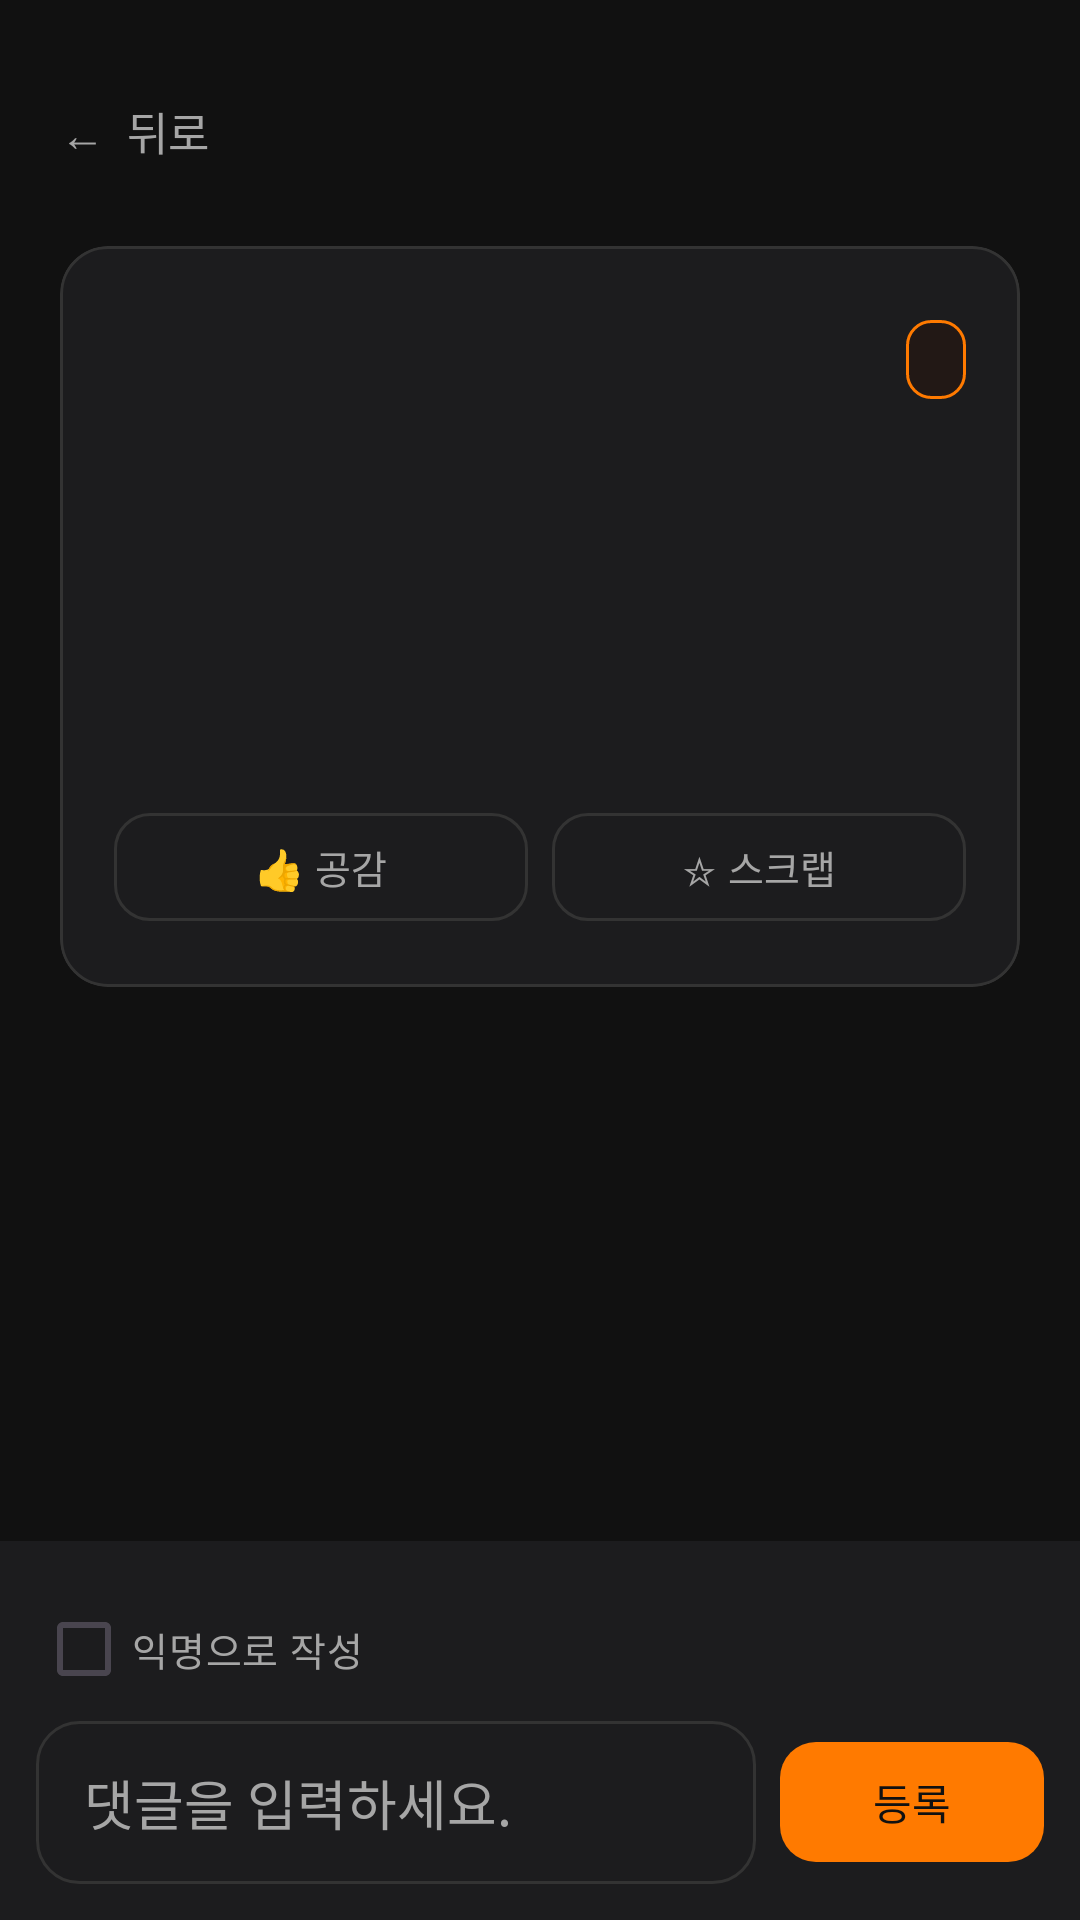

This screen was rendered from an Android layout file. Write that file and the resources it references.
<!-- AndroidManifest.xml: application theme Theme.GURU2SwuperDefense -->
<!-- res/layout/fragment_post_detail.xml -->
<?xml version="1.0" encoding="utf-8"?>
<androidx.constraintlayout.widget.ConstraintLayout
    xmlns:android="http://schemas.android.com/apk/res/android"
    xmlns:app="http://schemas.android.com/apk/res-auto"
    android:layout_width="match_parent"
    android:layout_height="match_parent"
    android:background="@color/app_background">

    <ScrollView
        android:id="@+id/detailScroll"
        android:layout_width="0dp"
        android:layout_height="0dp"
        android:fillViewport="true"
        android:scrollbars="none"
        app:layout_constraintBottom_toTopOf="@id/commentInputRow"
        app:layout_constraintEnd_toEndOf="parent"
        app:layout_constraintStart_toStartOf="parent"
        app:layout_constraintTop_toTopOf="parent">

        <LinearLayout
            android:layout_width="match_parent"
            android:layout_height="wrap_content"
            android:orientation="vertical"
            android:padding="20dp">

            
            <LinearLayout
                android:layout_width="match_parent"
                android:layout_height="wrap_content"
                android:gravity="center_vertical"
                android:orientation="horizontal">

                <TextView
                    android:id="@+id/btnBack"
                    android:layout_width="0dp"
                    android:layout_height="48dp"
                    android:layout_weight="1"
                    android:gravity="center_vertical"
                    android:text="←  뒤로"
                    android:textColor="@color/text_secondary"
                    android:textSize="15sp" />

                <TextView
                    android:id="@+id/btnEditPost"
                    android:layout_width="wrap_content"
                    android:layout_height="wrap_content"
                    android:padding="6dp"
                    android:text="수정"
                    android:textColor="@color/text_secondary"
                    android:textSize="13sp"
                    android:visibility="gone" />

                <TextView
                    android:id="@+id/btnDeletePost"
                    android:layout_width="wrap_content"
                    android:layout_height="wrap_content"
                    android:layout_marginStart="12dp"
                    android:padding="6dp"
                    android:text="삭제"
                    android:textColor="@color/danger_red"
                    android:textSize="13sp"
                    android:visibility="gone" />

            </LinearLayout>
            

            <com.google.android.material.card.MaterialCardView
                android:layout_width="match_parent"
                android:layout_height="wrap_content"
                android:layout_marginTop="14dp"
                app:cardBackgroundColor="@color/card_charcoal"
                app:cardCornerRadius="16dp"
                app:strokeColor="@color/card_border"
                app:strokeWidth="1dp">

                <LinearLayout
                    android:layout_width="match_parent"
                    android:layout_height="wrap_content"
                    android:orientation="vertical"
                    android:padding="18dp">

                    <LinearLayout
                        android:layout_width="match_parent"
                        android:layout_height="wrap_content"
                        android:gravity="center_vertical"
                        android:orientation="horizontal">

                        <TextView
                            android:id="@+id/tvAuthorAvatar"
                            android:layout_width="40dp"
                            android:layout_height="40dp"
                            android:gravity="center"
                            android:textColor="@color/text_primary"
                            android:textSize="16sp" />

                        <LinearLayout
                            android:layout_width="0dp"
                            android:layout_height="wrap_content"
                            android:layout_marginStart="12dp"
                            android:layout_weight="1"
                            android:orientation="vertical">

                            <TextView
                                android:id="@+id/tvAuthorName"
                                android:layout_width="wrap_content"
                                android:layout_height="wrap_content"
                                android:textColor="@color/text_primary"
                                android:textSize="14sp"
                                android:textStyle="bold" />

                            <TextView
                                android:id="@+id/tvPostTime"
                                android:layout_width="wrap_content"
                                android:layout_height="wrap_content"
                                android:layout_marginTop="2dp"
                                android:textColor="@color/text_secondary"
                                android:textSize="12sp" />

                        </LinearLayout>

                        <TextView
                            android:id="@+id/tvPostTag"
                            android:layout_width="wrap_content"
                            android:layout_height="wrap_content"
                            android:textSize="12sp"
                            android:textStyle="bold"
                            android:paddingHorizontal="10dp"
                            android:paddingVertical="5dp"
                            android:background="@drawable/bg_category_chip" />

                    </LinearLayout>

                    <TextView
                        android:id="@+id/tvPostTitle"
                        android:layout_width="match_parent"
                        android:layout_height="wrap_content"
                        android:layout_marginTop="18dp"
                        android:textColor="@color/text_primary"
                        android:textSize="20sp"
                        android:textStyle="bold" />

                    <TextView
                        android:id="@+id/tvPostBody"
                        android:layout_width="match_parent"
                        android:layout_height="wrap_content"
                        android:layout_marginTop="12dp"
                        android:lineSpacingExtra="5dp"
                        android:textColor="@color/text_primary"
                        android:textSize="15sp" />

                    <TextView
                        android:id="@+id/tvPostMeta"
                        android:layout_width="match_parent"
                        android:layout_height="wrap_content"
                        android:layout_marginTop="16dp"
                        android:textColor="@color/text_secondary"
                        android:textSize="13sp" />

                    <LinearLayout
                        android:layout_width="match_parent"
                        android:layout_height="wrap_content"
                        android:layout_marginTop="16dp"
                        android:orientation="horizontal">

                        <com.google.android.material.button.MaterialButton
                            android:id="@+id/btnLike"
                            android:layout_width="0dp"
                            android:layout_height="44dp"
                            android:layout_marginEnd="8dp"
                            android:layout_weight="1"
                            android:text="👍 공감"
                            android:textColor="@color/text_secondary"
                            android:textSize="13sp"
                            app:backgroundTint="@android:color/transparent"
                            app:cornerRadius="12dp"
                            app:strokeColor="@color/card_border"
                            app:strokeWidth="1dp" />

                        <com.google.android.material.button.MaterialButton
                            android:id="@+id/btnScrap"
                            android:layout_width="0dp"
                            android:layout_height="44dp"
                            android:layout_weight="1"
                            android:text="☆ 스크랩"
                            android:textColor="@color/text_secondary"
                            android:textSize="13sp"
                            app:backgroundTint="@android:color/transparent"
                            app:cornerRadius="12dp"
                            app:strokeColor="@color/card_border"
                            app:strokeWidth="1dp" />

                    </LinearLayout>

                </LinearLayout>

            </com.google.android.material.card.MaterialCardView>

            <TextView
                android:id="@+id/tvCommentHeader"
                android:layout_width="match_parent"
                android:layout_height="wrap_content"
                android:layout_marginTop="26dp"
                android:textColor="@color/text_primary"
                android:textSize="17sp"
                android:textStyle="bold" />

            <LinearLayout
                android:id="@+id/commentContainer"
                android:layout_width="match_parent"
                android:layout_height="wrap_content"
                android:layout_marginTop="10dp"
                android:orientation="vertical" />

        </LinearLayout>

    </ScrollView>

    <LinearLayout
        android:id="@+id/commentInputRow"
        android:layout_width="0dp"
        android:layout_height="wrap_content"
        android:background="@color/card_charcoal"
        android:orientation="vertical"
        android:padding="12dp"
        app:layout_constraintBottom_toBottomOf="parent"
        app:layout_constraintEnd_toEndOf="parent"
        app:layout_constraintStart_toStartOf="parent">

        <CheckBox
            android:id="@+id/cbAnonymousComment"
            android:layout_width="wrap_content"
            android:layout_height="wrap_content"
            android:buttonTint="@color/orange_primary"
            android:text="익명으로 작성"
            android:textColor="@color/text_secondary"
            android:textSize="13sp" />

        <LinearLayout
            android:layout_width="match_parent"
            android:layout_height="wrap_content"
            android:gravity="center_vertical"
            android:orientation="horizontal">

            <EditText
                android:id="@+id/etComment"
                android:layout_width="0dp"
                android:layout_height="wrap_content"
                android:layout_weight="1"
                android:background="@drawable/bg_input_field"
                android:hint="댓글을 입력하세요."
                android:singleLine="true"
                android:textColor="@color/text_primary"
                android:textColorHint="@color/text_secondary" />

            <com.google.android.material.button.MaterialButton
                android:id="@+id/btnSubmitComment"
                android:layout_width="wrap_content"
                android:layout_height="wrap_content"
                android:layout_marginStart="8dp"
                android:text="등록"
                android:textColor="@color/background_black"
                app:backgroundTint="@color/orange_primary"
                app:cornerRadius="12dp" />

        </LinearLayout>

    </LinearLayout>

</androidx.constraintlayout.widget.ConstraintLayout>
<!-- resources referenced by this layout -->
<resources>
  <color name="app_background">#111111</color>
  <color name="background_black">#111111</color>
  <color name="card_border">#333333</color>
  <color name="card_charcoal">#1C1C1E</color>
  <color name="danger_red">#FF3B30</color>
  <color name="orange_primary">#FF7A00</color>
  <color name="text_primary">#FFFFFF</color>
  <color name="text_secondary">#A6A6A6</color>
  <!-- drawable bg_category_chip (drawable) -->
  <?xml version="1.0" encoding="utf-8"?>
  <shape xmlns:android="http://schemas.android.com/apk/res/android"
      android:shape="rectangle">
  
      <solid android:color="#221815" />
  
      <stroke
          android:width="1dp"
          android:color="@color/orange_primary" />
  
      <corners android:radius="8dp" />
  
  </shape>
  <!-- drawable bg_input_field (drawable) -->
  <?xml version="1.0" encoding="utf-8"?>
  <shape xmlns:android="http://schemas.android.com/apk/res/android"
      android:shape="rectangle">
  
      <solid android:color="@color/card_charcoal" />
  
      <stroke
          android:width="1dp"
          android:color="@color/card_border" />
  
      <corners android:radius="14dp" />
  
      <padding
          android:left="16dp"
          android:top="14dp"
          android:right="16dp"
          android:bottom="14dp" />
  
  </shape>
  <style name="Theme.GURU2SwuperDefense" parent="Base.Theme.GURU2SwuperDefense" />
  <style name="Base.Theme.GURU2SwuperDefense" parent="Theme.Material3.DayNight.NoActionBar">
          <item name="android:statusBarColor">@android:color/black</item>
          <item name="android:navigationBarColor">@android:color/black</item>
          <item name="android:windowLightStatusBar">false</item>
          <item name="android:windowLightNavigationBar" tools:targetApi="o_mr1">false</item>
      </style>
</resources>
